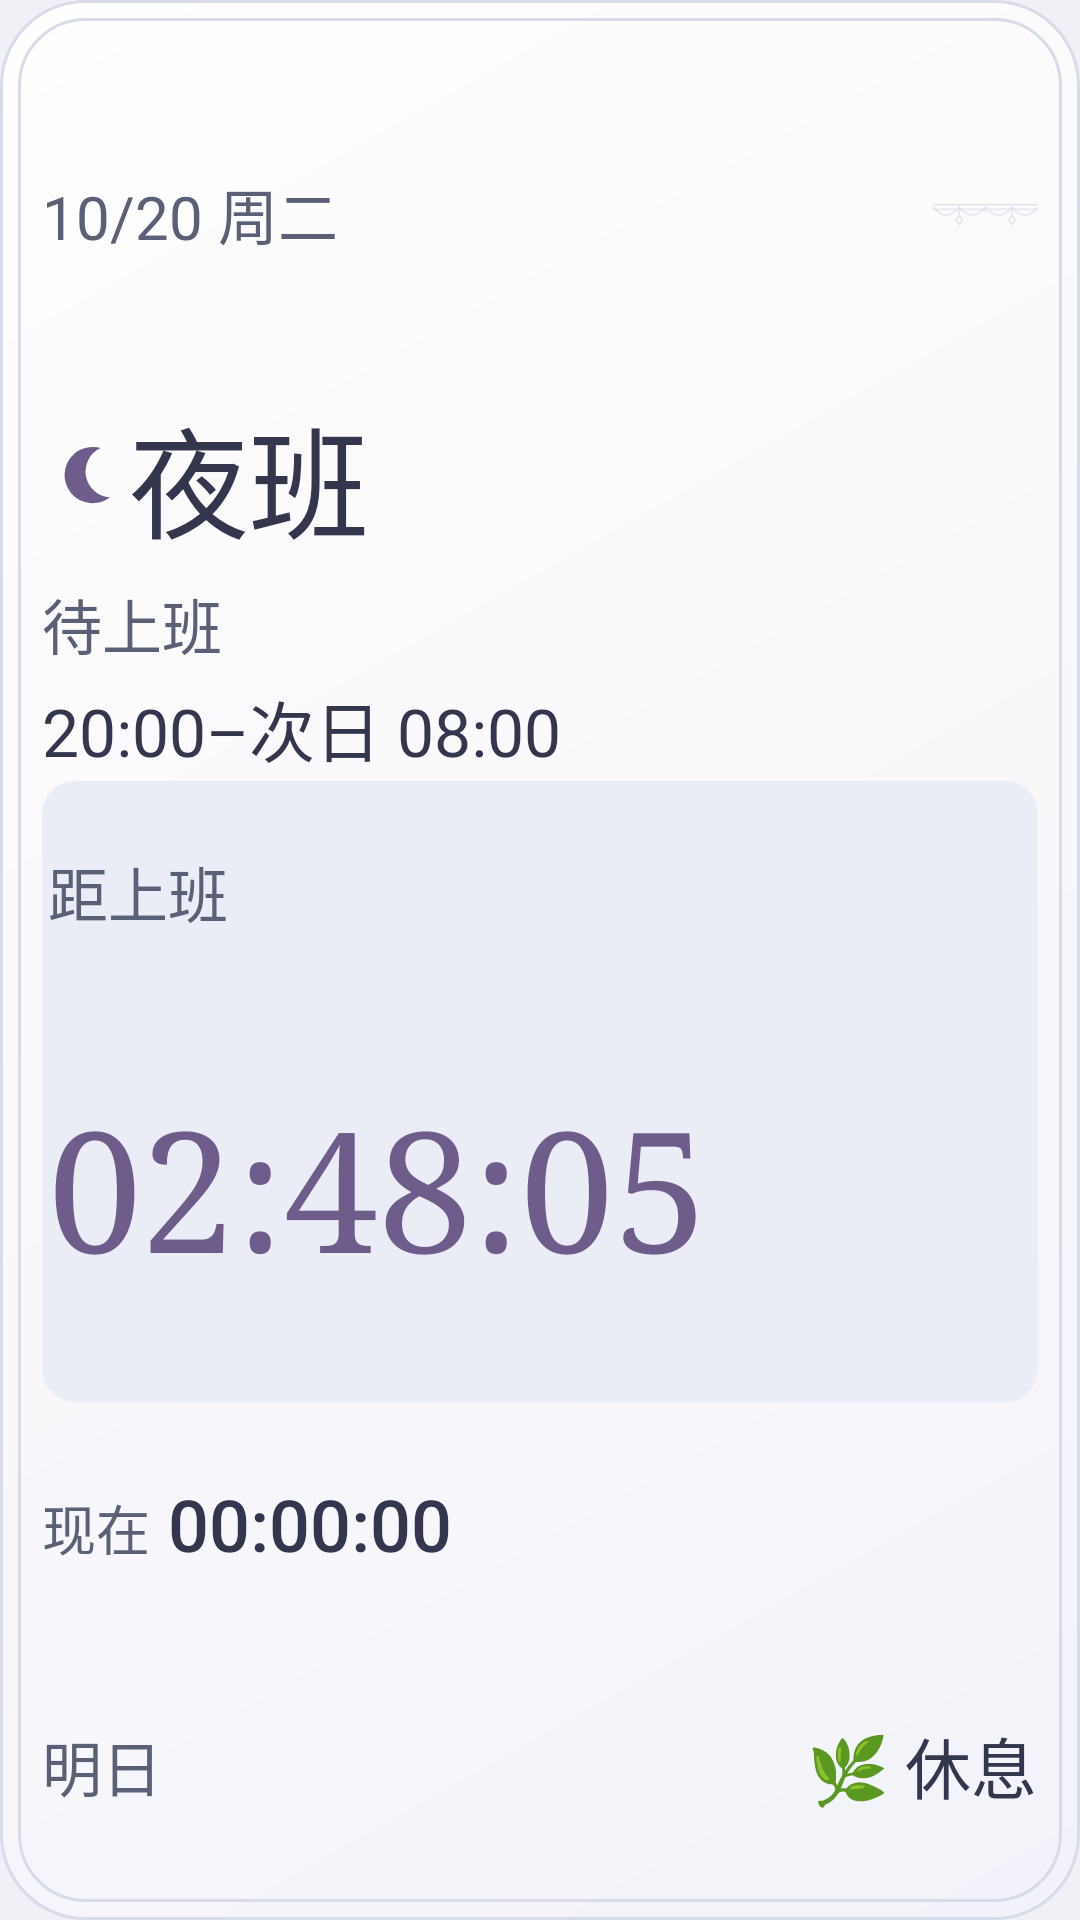

Write the Android layout XML for this screen, with the resource values it uses.
<!-- AndroidManifest.xml: application theme Theme.MyApp -->
<!-- res/layout/widget_handbook_minimum.xml -->
<?xml version="1.0" encoding="utf-8"?>
<FrameLayout
    xmlns:android="http://schemas.android.com/apk/res/android"
    android:layout_width="match_parent"
    android:layout_height="match_parent"
    android:id="@+id/widget_container">
    <FrameLayout
        android:layout_width="match_parent"
        android:layout_height="match_parent"
        android:background="@drawable/widget_handbook_background"
        android:id="@android:id/background" />
    <LinearLayout
        android:layout_width="match_parent"
        android:layout_height="match_parent"
        android:orientation="vertical"
        android:baselineAligned="false"
        android:padding="14dp"
        android:id="@+id/card_content">
        <LinearLayout
            android:layout_width="match_parent"
            android:layout_height="0dp"
            android:layout_weight="1.3"
            android:orientation="horizontal"
            android:gravity="center_vertical"
            android:baselineAligned="false"
            android:id="@+id/card_header">
            <LinearLayout
                android:layout_width="0dp"
                android:layout_height="match_parent"
                android:orientation="vertical"
                android:baselineAligned="false"
                android:layout_weight="1"
                android:id="@+id/date_stack">
                <TextView
                    android:layout_width="match_parent"
                    android:layout_height="0dp"
                    android:layout_weight="1"
                    android:id="@+id/today_date"
                    style="@style/WidgetHandbookLabel"
                    android:text="10/20 周二" />
            </LinearLayout>
            <ImageView
                android:layout_width="35dp"
                android:layout_height="match_parent"
                android:src="@drawable/widget_handbook_trim"
                android:scaleType="fitCenter"
                android:importantForAccessibility="no"
                android:id="@+id/header_ornament" />
        </LinearLayout>
        <LinearLayout
            android:layout_width="match_parent"
            android:layout_height="0dp"
            android:orientation="vertical"
            android:baselineAligned="false"
            android:layout_weight="1.5"
            android:id="@+id/hero_section">
            <LinearLayout
                android:layout_width="match_parent"
                android:layout_height="0dp"
                android:layout_weight="1.8"
                android:orientation="horizontal"
                android:gravity="center_vertical"
                android:baselineAligned="false"
                android:id="@+id/shift_row">
                <FrameLayout
                    android:layout_width="25dp"
                    android:layout_height="match_parent"
                    android:importantForAccessibility="no">
                    <TextView
                        android:layout_width="match_parent"
                        android:layout_height="match_parent"
                        android:importantForAccessibility="no"
                        android:gravity="center"
                        android:id="@+id/shift_emoji"
                        android:visibility="gone"
                        style="@style/WidgetHandbookGlyph"
                        android:text="🌙"
                        android:ellipsize="none" />
                    <ImageView
                        android:id="@+id/shift_symbol"
                        android:layout_width="match_parent"
                        android:layout_height="match_parent"
                        android:scaleType="fitCenter"
                        android:src="@drawable/widget_symbol_night"
                        android:importantForAccessibility="no" />
                </FrameLayout>
                <TextView
                    android:layout_width="0dp"
                    android:layout_height="match_parent"
                    android:layout_weight="1"
                    android:layout_marginLeft="4dp"
                    android:id="@+id/shift_name"
                    style="@style/WidgetHandbookName"
                    android:text="夜班" />
            </LinearLayout>
            <TextView
                android:layout_width="match_parent"
                android:layout_height="0dp"
                android:layout_weight="1"
                android:id="@+id/shift_status"
                style="@style/WidgetHandbookLabel"
                android:text="待上班" />
            <TextView
                android:layout_width="match_parent"
                android:layout_height="0dp"
                android:layout_weight="1"
                android:id="@+id/shift_time"
                style="@style/WidgetHandbookValue"
                android:text="20:00–次日 08:00" />
        </LinearLayout>
        <LinearLayout
            android:layout_width="match_parent"
            android:layout_height="0dp"
            android:orientation="vertical"
            android:baselineAligned="false"
            android:layout_weight="2.35"
            android:background="@drawable/widget_handbook_panel"
            android:padding="2dp"
            android:id="@+id/countdown_block">
            <TextView
                android:layout_width="match_parent"
                android:layout_height="0dp"
                android:layout_weight="1"
                android:id="@+id/countdown_label"
                style="@style/WidgetHandbookLabel"
                android:text="距上班" />
            <FrameLayout
                android:layout_width="match_parent"
                android:layout_height="0dp"
                android:layout_weight="1.9"
                android:id="@+id/timer_line">
                <FrameLayout
                    android:layout_width="match_parent"
                    android:layout_height="match_parent"
                    android:visibility="gone"
                    android:id="@+id/countdown_container">
                    <Chronometer
                        android:layout_width="match_parent"
                        android:layout_height="match_parent"
                        android:visibility="gone"
                        android:id="@+id/countdown_chronometer"
                        style="@style/WidgetHandbookTimer" />
                </FrameLayout>
                <TextView
                    android:layout_width="match_parent"
                    android:layout_height="match_parent"
                    android:id="@+id/countdown_text"
                    style="@style/WidgetHandbookTimer"
                    android:text="02:48:05" />
                <TextView
                    android:layout_width="match_parent"
                    android:layout_height="match_parent"
                    android:visibility="gone"
                    android:id="@+id/countdown_detail"
                    style="@style/WidgetHandbookLabel"
                    android:text="" />
            </FrameLayout>
        </LinearLayout>
        <LinearLayout
            android:layout_width="match_parent"
            android:layout_height="0dp"
            android:layout_weight=".95"
            android:orientation="horizontal"
            android:gravity="center_vertical"
            android:baselineAligned="false"
            android:id="@+id/clock_row">
            <TextView
                android:layout_width="42dp"
                android:paddingStart="0dp"
                android:paddingEnd="6dp"
                android:layout_height="match_parent"
                android:id="@+id/clock_label"
                style="@style/WidgetHandbookLabel"
                android:text="现在" />
            <TextClock
                android:layout_width="0dp"
                android:layout_height="match_parent"
                android:layout_weight="1"
                android:id="@+id/live_clock"
                style="@style/WidgetHandbookClock"
                android:format12Hour="HH:mm:ss"
                android:format24Hour="HH:mm:ss" />
        </LinearLayout>
        <LinearLayout
            android:layout_width="match_parent"
            android:layout_height="0dp"
            android:layout_weight=".85"
            android:orientation="horizontal"
            android:gravity="center_vertical"
            android:baselineAligned="false"
            android:background="@android:color/transparent"
            android:paddingLeft="0dp"
            android:paddingRight="0dp"
            android:id="@+id/tomorrow_row">
            <TextView
                android:layout_width="0dp"
                android:layout_height="match_parent"
                android:layout_weight="0.42"
                android:id="@+id/tomorrow_label"
                style="@style/WidgetHandbookLabel"
                android:text="明日" />
            <TextView
                android:layout_width="0dp"
                android:layout_height="match_parent"
                android:layout_weight="1.8"
                android:gravity="end|center_vertical"
                android:id="@+id/tomorrow_value"
                style="@style/WidgetHandbookValue"
                android:text="🌿 休息" />
        </LinearLayout>
    </LinearLayout>
</FrameLayout>
<!-- resources referenced by this layout -->
<resources>
  <!-- drawable widget_handbook_panel (drawable) -->
  <?xml version="1.0" encoding="utf-8"?>
  <shape xmlns:android="http://schemas.android.com/apk/res/android" android:shape="rectangle">
      <solid android:color="@color/widget_panel" />
      <corners android:radius="11dp" />
  </shape>
  <!-- drawable widget_handbook_trim (drawable) -->
  <?xml version="1.0" encoding="utf-8"?>
  <vector xmlns:android="http://schemas.android.com/apk/res/android" android:width="72dp" android:height="18dp" android:viewportWidth="96" android:viewportHeight="24">
      <path android:pathData="M0,4h96M0,8h96M0,6q12,15 24,0q12,15 24,0q12,15 24,0q12,15 24,0M24,8v6m24,-6v4m24,-4v6m-48,0l3,4 -3,4 -3,-4zM72,14l3,4 -3,4 -3,-4z" android:strokeColor="@color/widget_stroke" android:strokeWidth="1" android:fillColor="@android:color/transparent" />
  </vector>
  <!-- drawable widget_symbol_night (drawable) -->
  <?xml version="1.0" encoding="utf-8"?>
  <vector xmlns:android="http://schemas.android.com/apk/res/android" android:width="25dp" android:height="25dp" android:viewportWidth="32" android:viewportHeight="32">
      <path android:pathData="M25,3A12,12 0,1 0,29,24A11,11 0,0 1,25,3Z" android:fillColor="@color/widget_accent" />
  </vector>
  <style name="WidgetHandbookClock" parent="WidgetHandbookValue">
          <item name="android:fontFamily">sans-serif-medium</item>
          <item name="android:fontFeatureSettings">tnum</item>
          <item name="android:textSize">16sp</item>
      </style>
  <style name="WidgetHandbookGlyph" parent="WidgetHandbookName">
      </style>
  <style name="WidgetHandbookLabel" parent="WidgetCardLabel">
          <item name="android:gravity">start|center_vertical</item>
          <item name="android:scrollHorizontally">false</item>
          <item name="android:textSize">14sp</item>
      </style>
  <style name="WidgetHandbookName" parent="WidgetHandbookLabel">
          <item name="android:textColor">@color/widget_ink</item>
          <item name="android:fontFamily">sans-serif-medium</item>
          <item name="android:textSize">32sp</item>
      </style>
  <style name="WidgetHandbookTimer" parent="WidgetHandbookLabel">
          <item name="android:fontFamily">serif</item>
          <item name="android:fontFeatureSettings">tnum</item>
          <item name="android:textColor">@color/widget_accent</item>
          <item name="android:textSize">34sp</item>
          <item name="android:ellipsize">none</item>
      </style>
  <style name="WidgetHandbookValue" parent="WidgetHandbookLabel">
          <item name="android:textColor">@color/widget_ink</item>
      </style>
  <color name="widget_surface">#FFFEFD</color>
  <color name="widget_surface_end">#F2F3FA</color>
  <dimen name="widget_corner_radius">28dp</dimen>
  <color name="widget_stroke">#D8DBE9</color>
  <color name="widget_panel">#EBEDF6</color>
  <color name="widget_accent">#6E5C8B</color>
  <style name="WidgetCardLabel" parent="WidgetCardText">
          <item name="android:textColor">@color/widget_muted</item>
      </style>
  <color name="widget_ink">#34364E</color>
  <color name="colorPrimary">#81709F</color>
  <color name="colorPrimaryDark">#70608C</color>
  <color name="colorAccent">#81709F</color>
  <color name="bg">#F0F0F7</color>
  <color name="text">#36374D</color>
  <color name="text_muted">#73748A</color>
  <style name="WidgetCardText" parent="@android:style/Widget.TextView">
          <item name="android:fontFamily">sans-serif</item>
          <item name="android:textColor">@color/widget_ink</item>
          <item name="android:includeFontPadding">false</item>
          <item name="android:maxLines">1</item>
          <item name="android:ellipsize">end</item>
          <item name="android:textSize">12sp</item>
      </style>
  <color name="widget_muted">#5A6076</color>
</resources>
